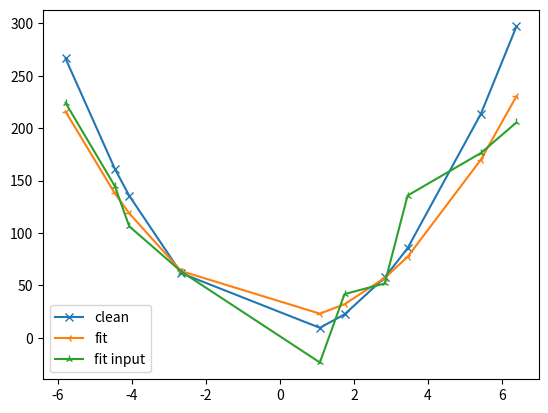

Here is the Python script that generated this plot:
import matplotlib.pyplot as plt
import numpy as np


def fit_cubic(xyvals: np.ndarray, pythonic=True):
    if pythonic:
        return fit_pythonic(xyvals)
    else:
        return fit_clike(xyvals[:, 0], xyvals[:, 1])


def fit_pythonic(xyvals: np.ndarray):
    M = np.zeros([3, 3])
    y = np.zeros(3)

    for ii in range(M.shape[0]):
        printline = "| "
        for jj in range(M.shape[1]):
            coeff = ii + jj
            printline += f"{coeff} "
            M[ii, jj] = np.sum(xyvals[:, 0] ** coeff)
        print(f"{printline}|")
    for jj in range(y.shape[0]):
        y[jj] = np.sum(xyvals[:, 1] * (xyvals[:, 0] ** jj))

    polycoeffs = np.matmul(np.linalg.inv(M), y)

    print(f"M:\n{M}")
    print(f"Y:\n{y}")
    print(f"data column sums: {np.sum(xyvals, axis=0)}")
    print(f"   check values: {np.matmul(M, polycoeffs)}")
    print(f"expected values: {y}")
    return polycoeffs


def fit_clike(xvalues, yvalues, degree=2):
    M = np.zeros([degree + 1, degree + 1])
    y = np.zeros(degree + 1)
    num_datapoints = xvalues.shape[0]

    for ii in range(degree + 1):
        for jj in range(degree + 1):
            coeff = ii + jj
            for pt in range(num_datapoints):
                M[ii, jj] += xvalues[pt] ** coeff

    for jj in range(degree + 1):
        for pt in range(num_datapoints):
            y[jj] += yvalues[pt] * xvalues[pt] ** jj

    polycoeffs = np.matmul(np.linalg.inv(M), y)

    print(f"M:\n{M}")
    print(f"Y:\n{y}")
    print(f"data column sums: {np.sum(xvalues)} {np.sum(yvalues)}")
    print(f"   check values: {np.matmul(M, polycoeffs)}")
    print(f"expected values: {y}")
    return polycoeffs

def y_known(a, b, c, x, std=0):
    return a + b * x + c * x**2 + np.random.randn(x.shape[0]) * std


if __name__ == "__main__":
    N = 5
    a = 3
    b = -2
    c = 7.5
    xvals = np.array(sorted(np.random.randn(10) * 4 + 3))

    yvals = y_known(a, b, c, xvals, std=50.2)

    xyvals = np.concatenate([xvals, yvals]).reshape(2, -1).T

    print(f"x: {xvals}\ny: {yvals}\nxy: {xyvals}")

    fit_p = fit_cubic(xyvals, True)
    fit_values = fit_cubic(xyvals, False)
    print(f"Fit values: {fit_values}")
    print(f"Expected values: {a}, {b}, {c}")
    yfit = y_known(fit_values[0], fit_values[1], fit_values[2], xvals)

    yclean = y_known(a, b, c, xvals)

    plt.plot(xvals, yclean, "x-", label="clean")
    plt.plot(xvals, yfit, "3-", label="fit")
    plt.plot(xyvals[:, 0], xyvals[:, 1], "2-", label="fit input")
    plt.legend()
    plt.show()
